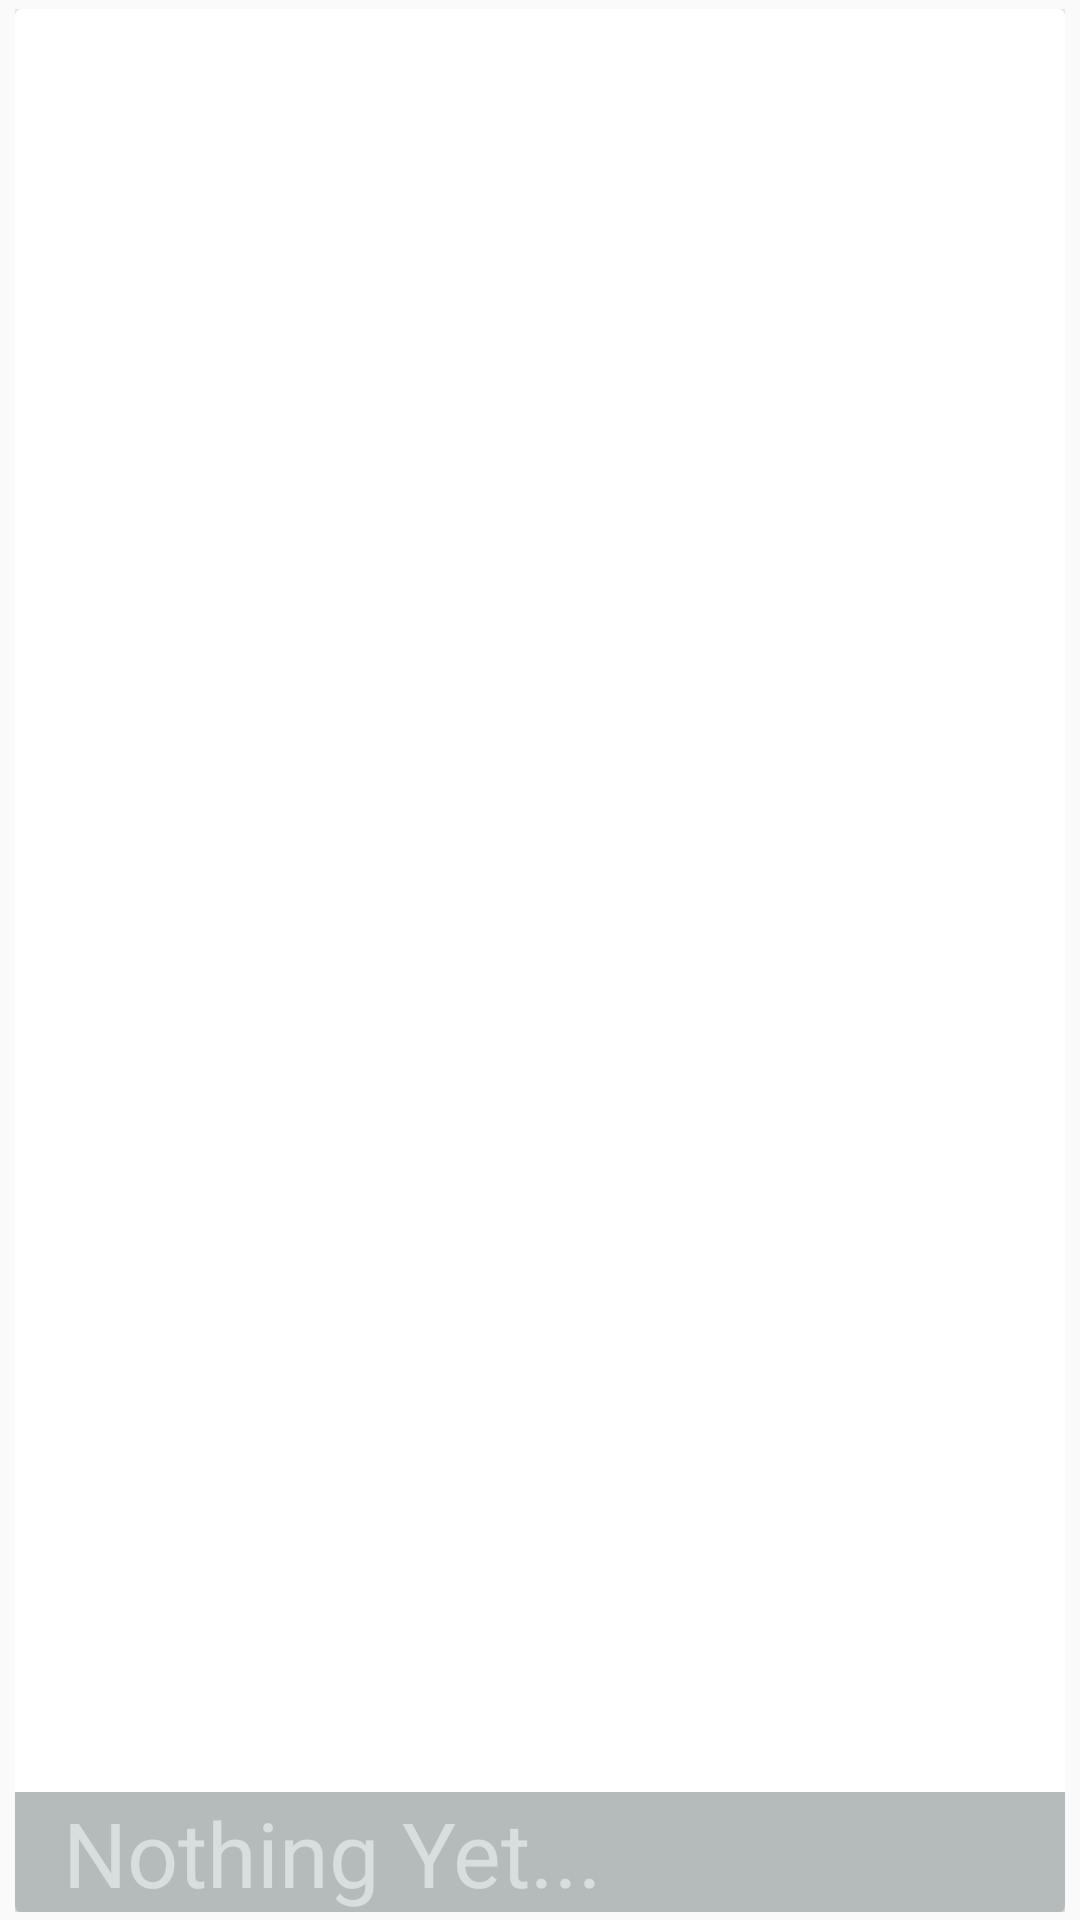

Write the Android layout XML for this screen, with the resource values it uses.
<!-- AndroidManifest.xml: application theme AppTheme.WithoutActionBar -->
<!-- res/layout/home_menu_cardview.xml -->
<LinearLayout xmlns:android="http://schemas.android.com/apk/res/android"
              xmlns:tools="http://schemas.android.com/tools"
              xmlns:cardview="http://schemas.android.com/apk/res-auto"
              android:layout_width="match_parent"
              android:layout_height="match_parent"
              tools:context=".MainActivity"
              android:orientation="vertical"
              android:paddingRight="5dp"
              android:paddingLeft="5dp"
              android:paddingBottom="2.5dp"
              android:paddingTop="3dp"
    >

    <android.support.v7.widget.CardView
        android:layout_width="fill_parent"
        android:layout_height="wrap_content"
        cardview:cardElevation="2dp"
        cardview:cardCornerRadius="2dp"
        >
        <LinearLayout
            android:layout_width="fill_parent"
            android:layout_height="wrap_content"
            android:orientation="vertical">
            <RelativeLayout
                android:layout_width="fill_parent"
                android:layout_height="wrap_content">
                <ImageView
                    android:layout_width="fill_parent"
                    android:layout_height="150dp"
                    android:scaleType="fitXY"
                    android:id="@+id/imageView"
                    />
                <TextView
                    android:layout_width="fill_parent"
                    android:layout_height="40dp"
                    android:id="@+id/name"
                    android:layout_gravity="bottom"
                    android:gravity="center_vertical"
                    android:background="#69203232"
                    android:alpha="0.8"
                    android:textColor="#dcd6dcdc"
                    android:textSize="30dp"
                    android:paddingLeft="16dp"
                    android:paddingRight="16dp"
                    android:text="Nothing Yet..."
                    android:layout_alignParentBottom="true"
                    />
            </RelativeLayout>
            <TextView
                android:layout_width="fill_parent"
                android:layout_height="wrap_content"
                android:id="@+id/description"
                style="@style/Base.TextAppearance.AppCompat.Body1"
                android:padding="5dp"
                android:text="Test"
                />
        </LinearLayout>
    </android.support.v7.widget.CardView>
</LinearLayout>
<!-- resources referenced by this layout -->
<resources>
  <style name="AppTheme.WithoutActionBar">
          <item name="windowActionBar">false</item>
          <item name="windowNoTitle">true</item>
      </style>
</resources>
